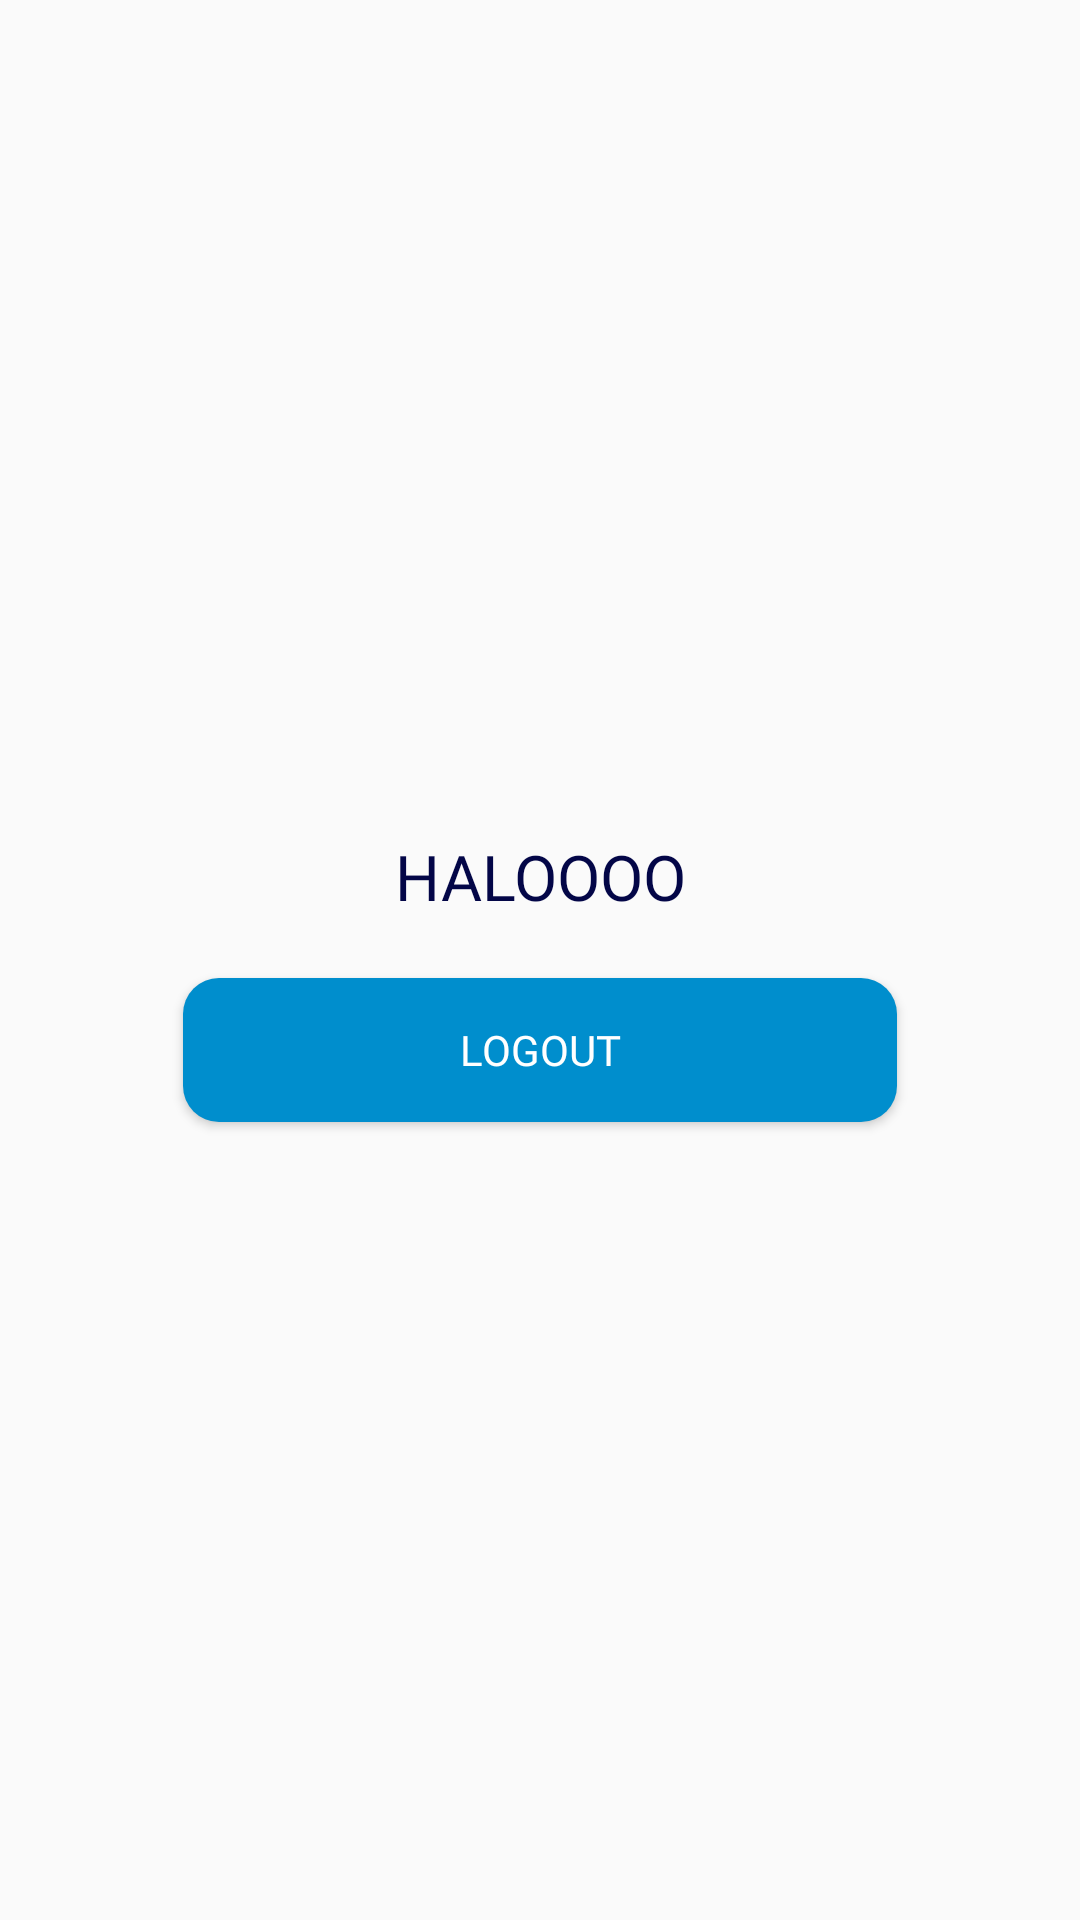

This screen was rendered from an Android layout file. Write that file and the resources it references.
<!-- AndroidManifest.xml: application theme Theme.Destinow1 -->
<!-- res/layout/user_details.xml -->
<?xml version="1.0" encoding="utf-8"?>
<RelativeLayout
    xmlns:android="http://schemas.android.com/apk/res/android"
    xmlns:tools="http://schemas.android.com/tools"
    xmlns:app="http://schemas.android.com/apk/res-auto"
    android:layout_width="match_parent"
    android:layout_height="match_parent"
    android:orientation="vertical"
    android:gravity="center"
    tools:context=".userDetails">

    <TextView
        android:id="@+id/user_details"
        android:layout_width="match_parent"
        android:layout_height="wrap_content"
        android:layout_marginTop="12dp"
        android:hint="HALOOOO"
        android:textColorHint="@color/blue_old"
        android:fontFamily="@font/inter_medium"
        android:textSize="21sp"
        android:textAlignment="center"/>

    <Button
        android:layout_width="match_parent"
        android:layout_height="wrap_content"
        android:layout_marginTop="60dp"
        android:background="@drawable/button_shape"
        android:layout_marginLeft="61dp"
        android:layout_marginRight="61dp"
        android:hint="LOGOUT"
        android:textColorHint="@color/white"
        android:fontFamily="@font/inter_bold"
        android:textSize="14sp"
        android:textAlignment="center"
        android:id="@+id/btn_logout"/>


</RelativeLayout>
<!-- resources referenced by this layout -->
<resources>
  <color name="blue_old">#030647</color>
  <color name="white">#FFFFFFFF</color>
  <!-- drawable button_shape (drawable) -->
  <?xml version="1.0" encoding="utf-8"?>
  <shape android:shape="rectangle" xmlns:android="http://schemas.android.com/apk/res/android">
  
      <solid android:color="@color/blue_button"/>
      <corners android:radius="12dp"/>
  
  </shape>
  <style name="Theme.Destinow1" parent="Theme.AppCompat.Light.NoActionBar">
      <item name="colorPrimary">@color/colorPrimary</item>
      <item name="colorPrimaryDark">@color/colorPrimaryDark</item>
      <item name="colorAccent">@color/colorAccent</item>
      </style>
  <color name="blue_button">#008ECD</color>
  <color name="colorPrimary">#008577</color>
  <color name="colorPrimaryDark">#00574B</color>
  <color name="colorAccent">#D81B60</color>
</resources>
